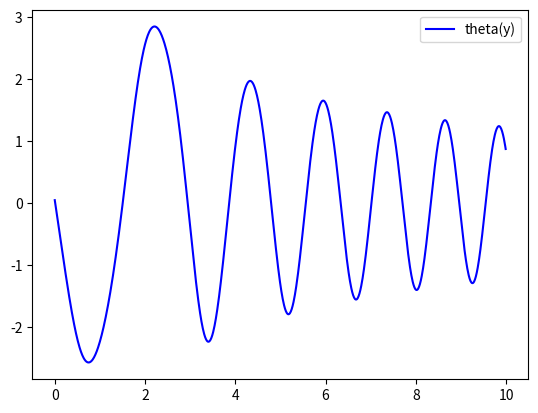

Reproduce this figure in Python.
import numpy as np
from scipy.integrate import odeint
import matplotlib.pyplot as plt

x = np.arange(0, 10, 0.01)

def dif_func(z, x): 
    y, omega = z

    dy_dx = omega

    domega_dx = np.sin(y) * omega - 3*x*y - 5

    return dy_dx, domega_dx

y0 = 0.01
omega0 = 0.05
z0 = y0, omega0

sol = odeint(dif_func, z0, x)

plt.plot(x, sol[:, 1], 'b', label='theta(y)')

plt.legend()
plt.savefig('func(y).png')